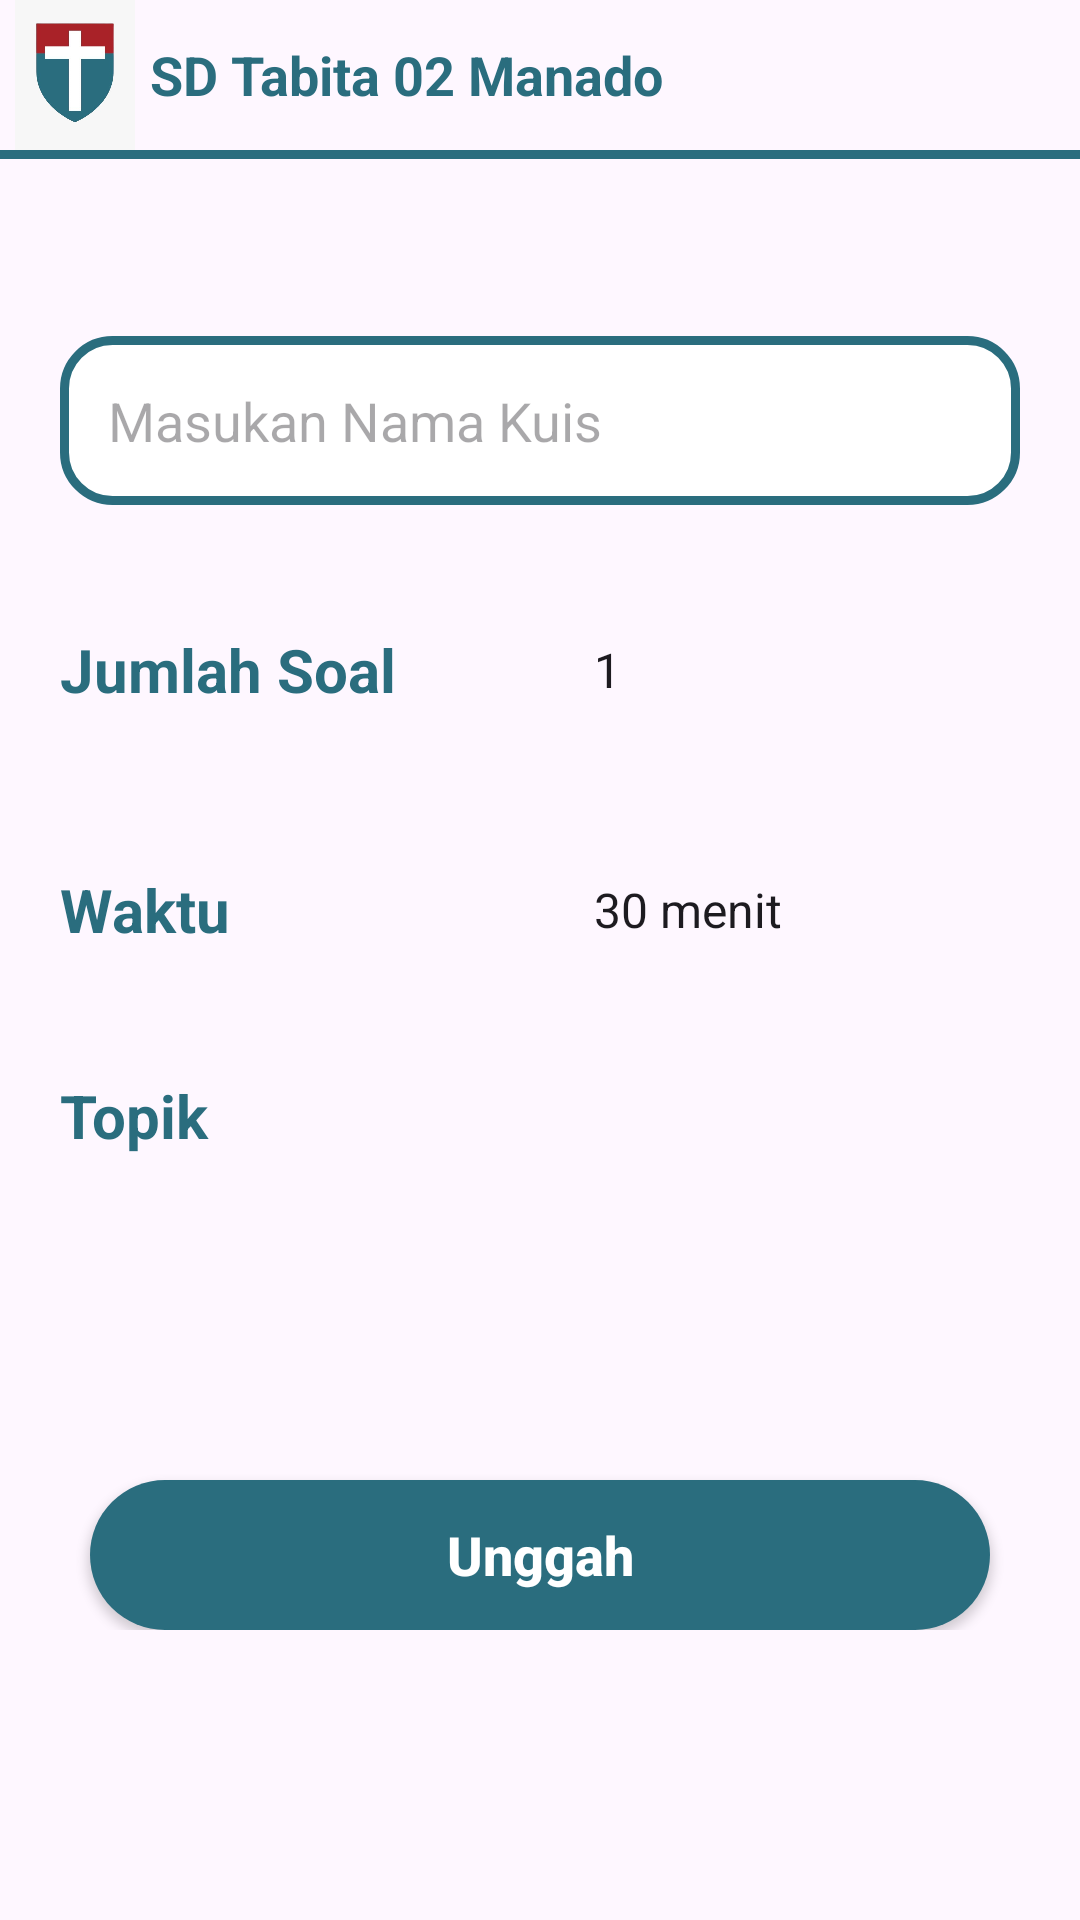

Write the Android layout XML for this screen, with the resource values it uses.
<!-- AndroidManifest.xml: application theme Theme.ZeQuiz -->
<!-- res/layout/fragment_buat_kuis.xml -->
<?xml version="1.0" encoding="utf-8"?>
<ScrollView xmlns:android="http://schemas.android.com/apk/res/android"
    xmlns:tools="http://schemas.android.com/tools"
    android:layout_width="match_parent"
    android:layout_height="match_parent"
    tools:context=".ui.buatkuis.BuatKuisFragment">

    <LinearLayout
        android:layout_width="match_parent"
        android:layout_height="wrap_content"
        android:orientation="vertical"
        android:paddingBottom="24dp">

        
        <LinearLayout
            android:layout_width="match_parent"
            android:layout_height="wrap_content"
            android:gravity="center_vertical"
            android:orientation="horizontal">

            <ImageView
                android:id="@+id/logo"
                android:layout_width="50dp"
                android:layout_height="50dp"
                android:src="@drawable/logo" />

            <TextView
                android:id="@+id/nmaSklh"
                android:layout_width="wrap_content"
                android:layout_height="wrap_content"
                android:text="@string/lokasi"
                android:textColor="@color/biru"
                android:textSize="18sp"
                android:textStyle="bold" />
        </LinearLayout>

        
        <View
            android:layout_width="match_parent"
            android:layout_height="3dp"
            android:background="#2A6D7E" />

        <ImageView
            android:id="@+id/menu_back"
            android:layout_width="30dp"
            android:layout_height="30dp"
            android:layout_marginTop="8dp"
            android:layout_marginStart="20dp"
            android:layout_marginBottom="6dp"
            android:src="@drawable/baseline_arrow_back_24" />
        
        <EditText
            android:id="@+id/namakuis"
            android:layout_width="match_parent"
            android:layout_height="wrap_content"
            android:layout_marginStart="20dp"
            android:layout_marginEnd="20dp"
            android:layout_marginTop="15dp"
            android:background="@drawable/bg_line"
            android:hint="@string/namakuishint"
            android:inputType="text"
            android:padding="16dp"

            android:textColor="@color/biru" />

        
        <LinearLayout
            android:layout_width="match_parent"
            android:layout_height="wrap_content"
            android:orientation="horizontal"
            android:gravity="center_vertical"
            android:layout_marginTop="30dp"
            android:layout_marginStart="20dp"
            android:layout_marginEnd="20dp">

            <TextView
                android:layout_width="0dp"
                android:layout_height="wrap_content"
                android:layout_weight="1"
                android:text="@string/pengaturan1"
                android:textColor="@color/biru"
                android:textSize="20sp"
                android:textStyle="bold"/>

            <Spinner
                android:id="@+id/spinner_jumlahsoal"
                android:layout_width="150dp"
                android:layout_height="50dp"
                android:entries="@array/jumlahsoal"
                android:background="@drawable/spinner_background" />
        </LinearLayout>

        
        <LinearLayout
            android:layout_width="match_parent"
            android:layout_height="wrap_content"
            android:orientation="horizontal"
            android:gravity="center_vertical"
            android:layout_marginTop="30dp"
            android:layout_marginStart="20dp"
            android:layout_marginEnd="20dp">

            <TextView
                android:layout_width="0dp"
                android:layout_height="wrap_content"
                android:layout_weight="1"
                android:text="@string/pengaturan2"
                android:textColor="@color/biru"
                android:textSize="20sp"
                android:textStyle="bold"/>

            <Spinner
                android:id="@+id/spinner_waktu"
                android:layout_width="150dp"
                android:layout_height="50dp"
                android:entries="@array/waktukuis"
                android:background="@drawable/spinner_background" />
        </LinearLayout>

        
        <TextView
            android:layout_width="match_parent"
            android:layout_height="wrap_content"
            android:layout_marginTop="30dp"
            android:layout_marginStart="20dp"
            android:text="@string/pengaturan3"
            android:textColor="@color/biru"
            android:textSize="20sp"
            android:textStyle="bold" />

        <Spinner
            android:id="@+id/spinner_topik"
            android:layout_width="match_parent"
            android:layout_height="50dp"
            android:layout_marginTop="8dp"
            android:layout_marginStart="20dp"
            android:layout_marginEnd="20dp"
            android:background="@drawable/spinner_background" />

        
        <androidx.appcompat.widget.AppCompatButton
            android:id="@+id/btntmbh"
            android:layout_width="300dp"
            android:layout_height="50dp"
            android:layout_gravity="center"
            android:layout_marginTop="50dp"
            android:text="@string/unggahkuis"
            android:textStyle="bold"
            android:textSize="18sp"
            android:textColor="@color/white"
            android:background="@drawable/buttonunggah"
            android:textAllCaps="false" />

        <TextView
            android:id="@+id/text_dashboard"
            android:layout_width="wrap_content"
            android:layout_height="wrap_content"
            android:visibility="gone" />
    </LinearLayout>

</ScrollView>
<!-- resources referenced by this layout -->
<resources>
  <string-array name="jumlahsoal">
          <item>1</item>
          <item>2</item>
          <item>3</item>
          <item>4</item>
          <item>5</item>
          <item>6</item>
          <item>7</item>
          <item>8</item>
          <item>9</item>
          <item>10</item>
      </string-array>
  <string-array name="waktukuis">
          <item>30 menit</item>
          <item>60 menit</item>
      </string-array>
  <color name="biru">#2A6D7E</color>
  <color name="white">#FFFFFFFF</color>
  <!-- drawable bg_line (drawable) -->
  <?xml version="1.0" encoding="utf-8"?>
  <shape xmlns:android="http://schemas.android.com/apk/res/android"
      android:shape="rectangle">
  
      <solid android:color="@android:color/white" />
      <stroke
          android:width="3dp"
          android:color="@color/biru" />
      <corners android:radius="16dp" />
  </shape>
  <!-- drawable buttonunggah (drawable) -->
  <shape xmlns:android="http://schemas.android.com/apk/res/android"
      android:shape="rectangle">
      <solid android:color="@color/biru"/> 
      <corners android:radius="50dp"/>
  </shape>
  <!-- drawable logo: jpg bitmap (drawable, 10671 bytes) -->
  <!-- drawable spinner_background (drawable) -->
  <?xml version="1.0" encoding="utf-8"?>
  <layer-list xmlns:android="http://schemas.android.com/apk/res/android">
      
      <item>
          <shape android:shape="rectangle">
              <solid android:color="@android:color/white"/>
              <stroke
                  android:width="2dp"
                  android:color="#2A6D7E"/>
  
          </shape>
      </item>
  
      
      <item android:drawable="@drawable/baseline_arrow_drop_down_24"
          android:gravity="end|center_vertical"
          android:right="10dp"/>
  
  
  </layer-list>
  <string name="lokasi" translatable="false">SD Tabita 02 Manado</string>
  <string name="namakuishint">Masukan Nama Kuis</string>
  <string name="pengaturan1">Jumlah Soal</string>
  <string name="pengaturan2">Waktu</string>
  <string name="pengaturan3">Topik</string>
  <string name="unggahkuis">Unggah</string>
  <style name="Theme.ZeQuiz" parent="Base.Theme.ZeQuiz" />
  <style name="Base.Theme.ZeQuiz" parent="Theme.Material3.DayNight.NoActionBar">
          
          
      </style>
</resources>
